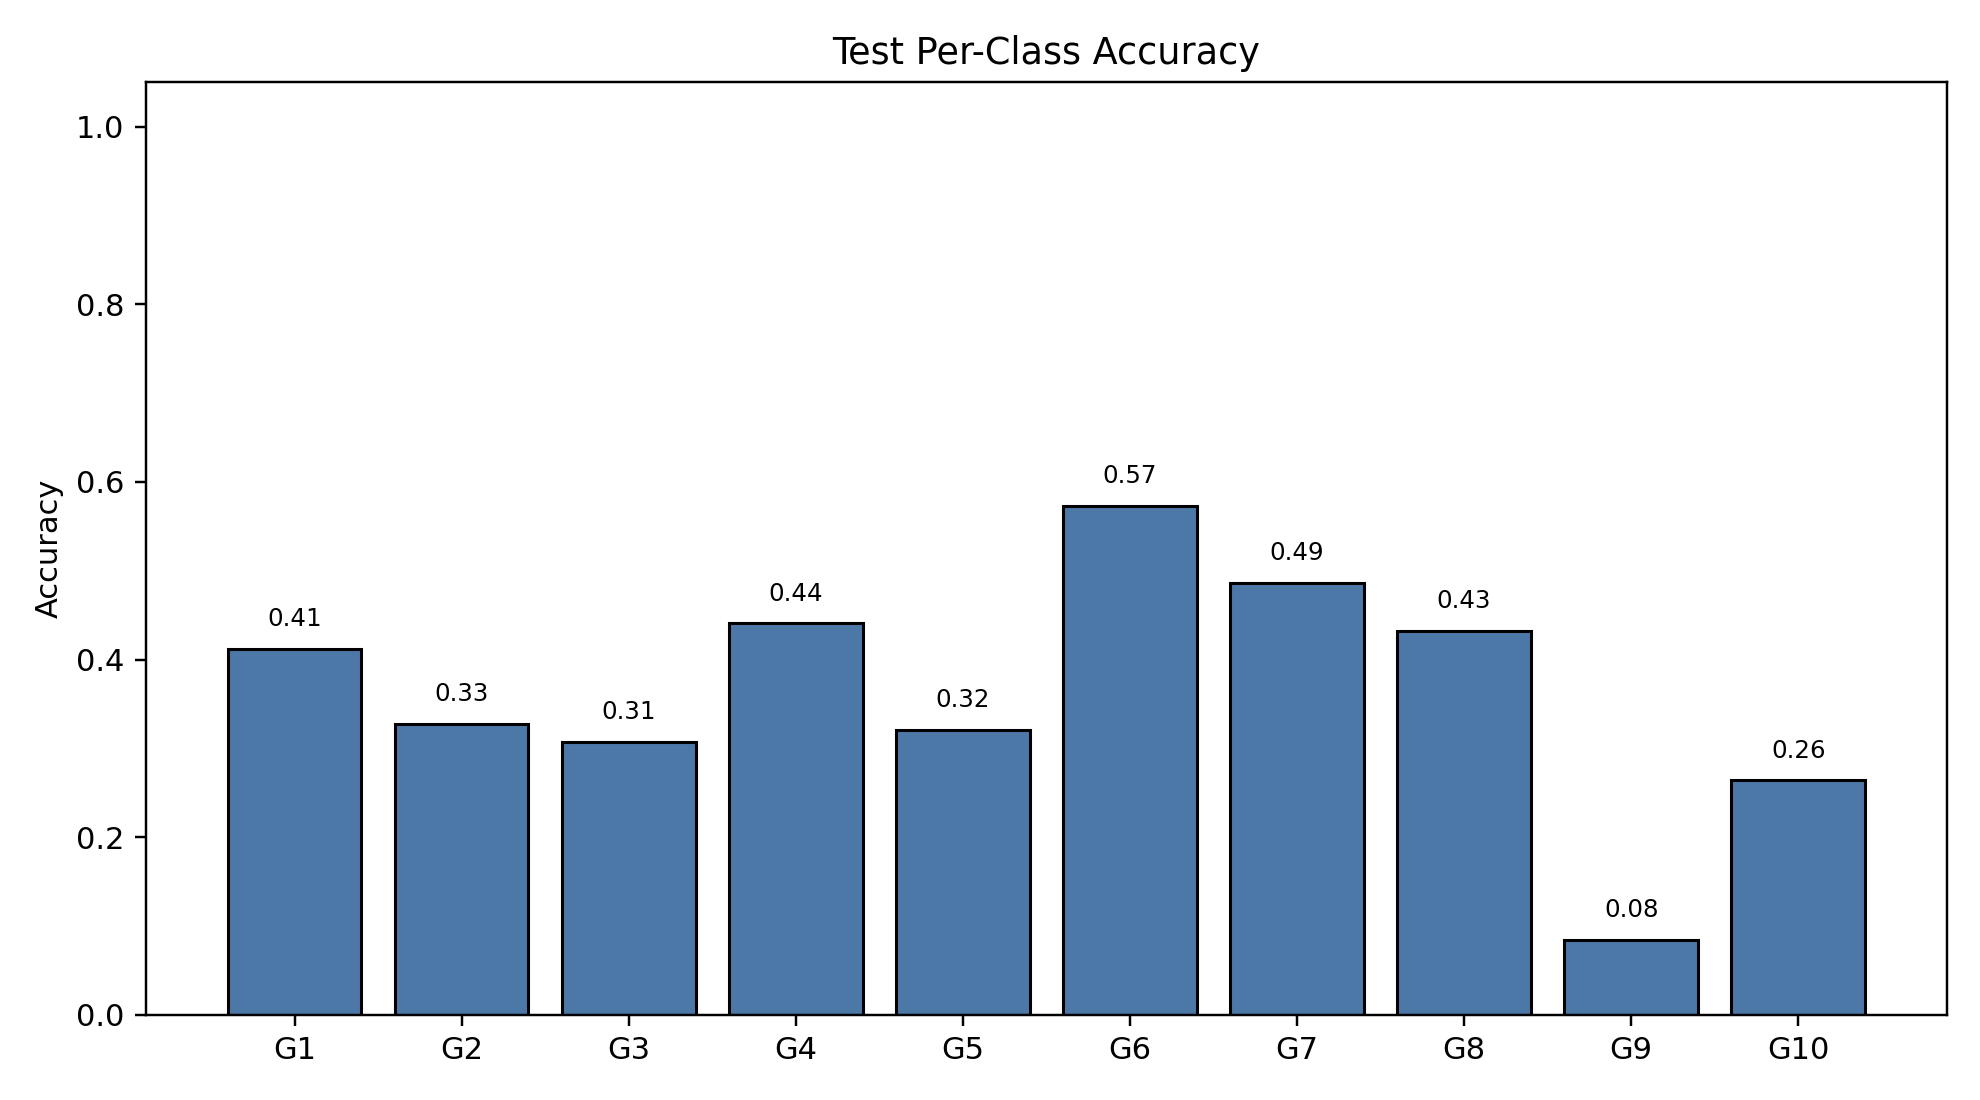

The data file committed next to this chart (first rows):
class_index, gesture_id, support, correct, accuracy
0, 1, 1270, 523, 0.4118
1, 2, 1071, 351, 0.3277
2, 3, 1220, 375, 0.3074
3, 4, 1196, 527, 0.4406
4, 5, 1163, 373, 0.3207
5, 6, 1268, 727, 0.5733
6, 7, 1182, 575, 0.4865
7, 8, 1095, 473, 0.432
8, 9, 1095, 92, 0.08402
9, 10, 1084, 286, 0.2638
